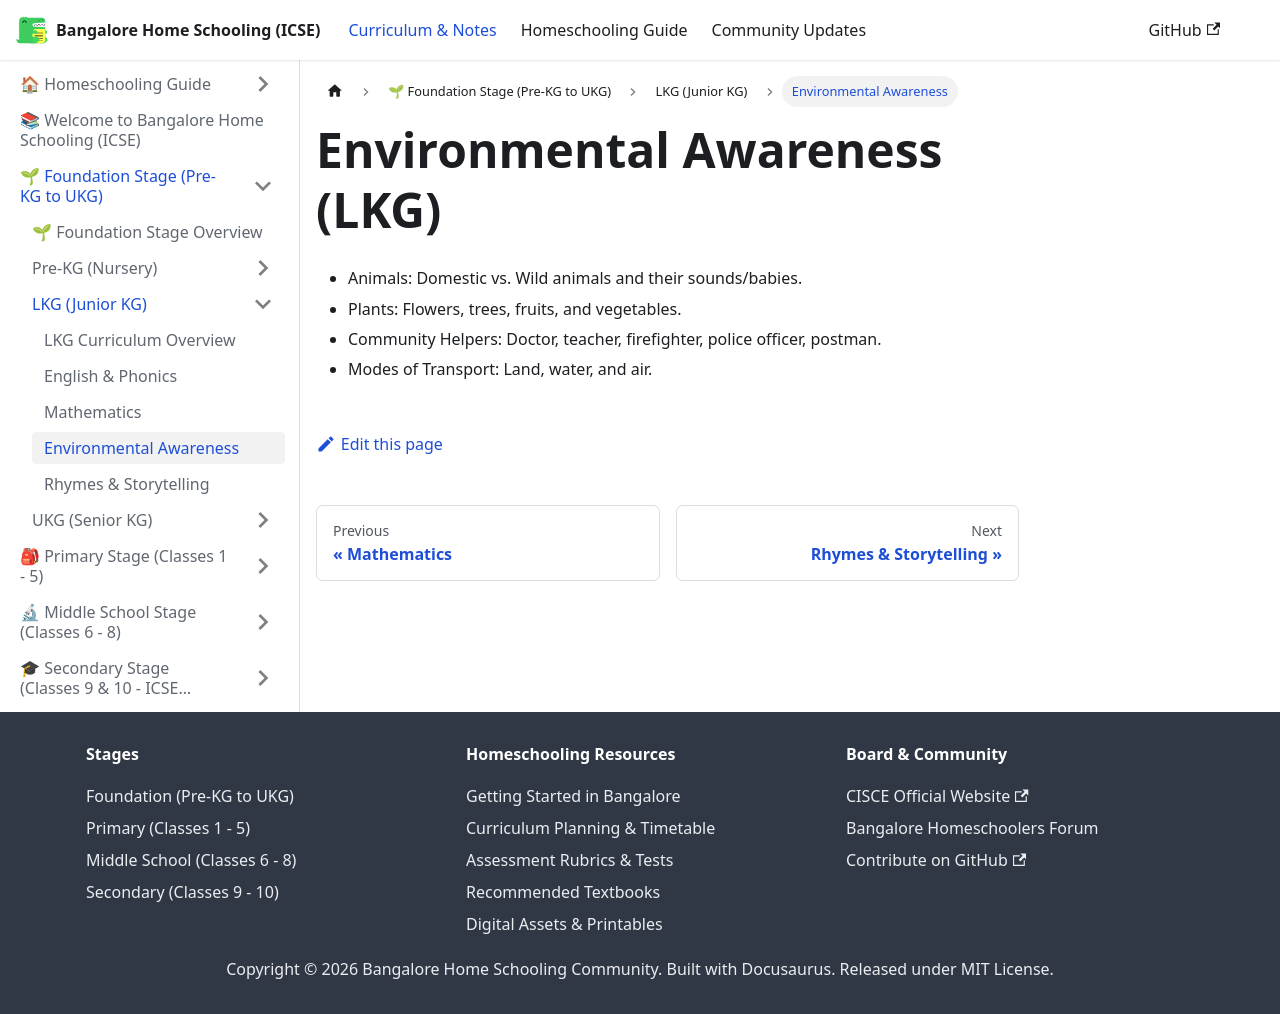

repository: karthik-r-bdump/bangalore-home-schooling · page: docs/foundation/lkg/environmental-awareness.html · generator: docusaurus

---
title: Environmental Awareness
sidebar_position: 4
---
# Environmental Awareness (LKG)
- Animals: Domestic vs. Wild animals and their sounds/babies.
- Plants: Flowers, trees, fruits, and vegetables.
- Community Helpers: Doctor, teacher, firefighter, police officer, postman.
- Modes of Transport: Land, water, and air.
